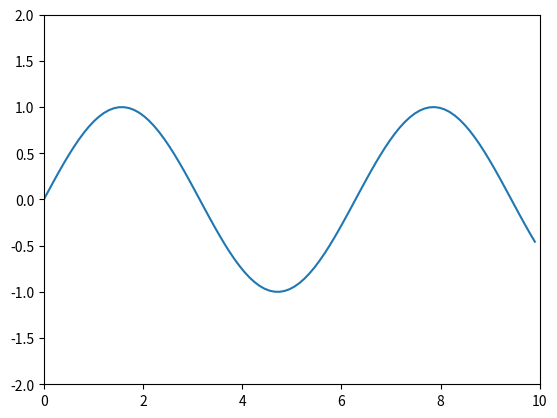

This chart was generated by the following Python code:
#https://www.youtube.com/watch?v=nT16-yQrnFk

#Libs
import numpy as np
import matplotlib.pyplot as plt
from matplotlib.animation import FuncAnimation

time = np.linspace(0, 10, 100)
y = np.sin(time)

fig, axis = plt.subplots()
axis.set_xlim([min(time), max(time)])
axis.set_ylim(-2, 2)
animated_plot, = axis.plot([], [])

def update(frame):
    animated_plot.set_data(time[:frame], y[:frame])

    return animated_plot,

animation = FuncAnimation(
    fig = fig,
    func=update,
    frames=len(time),
    interval=25
)

animation.save('sine_wave_animation.gif')
plt.show()